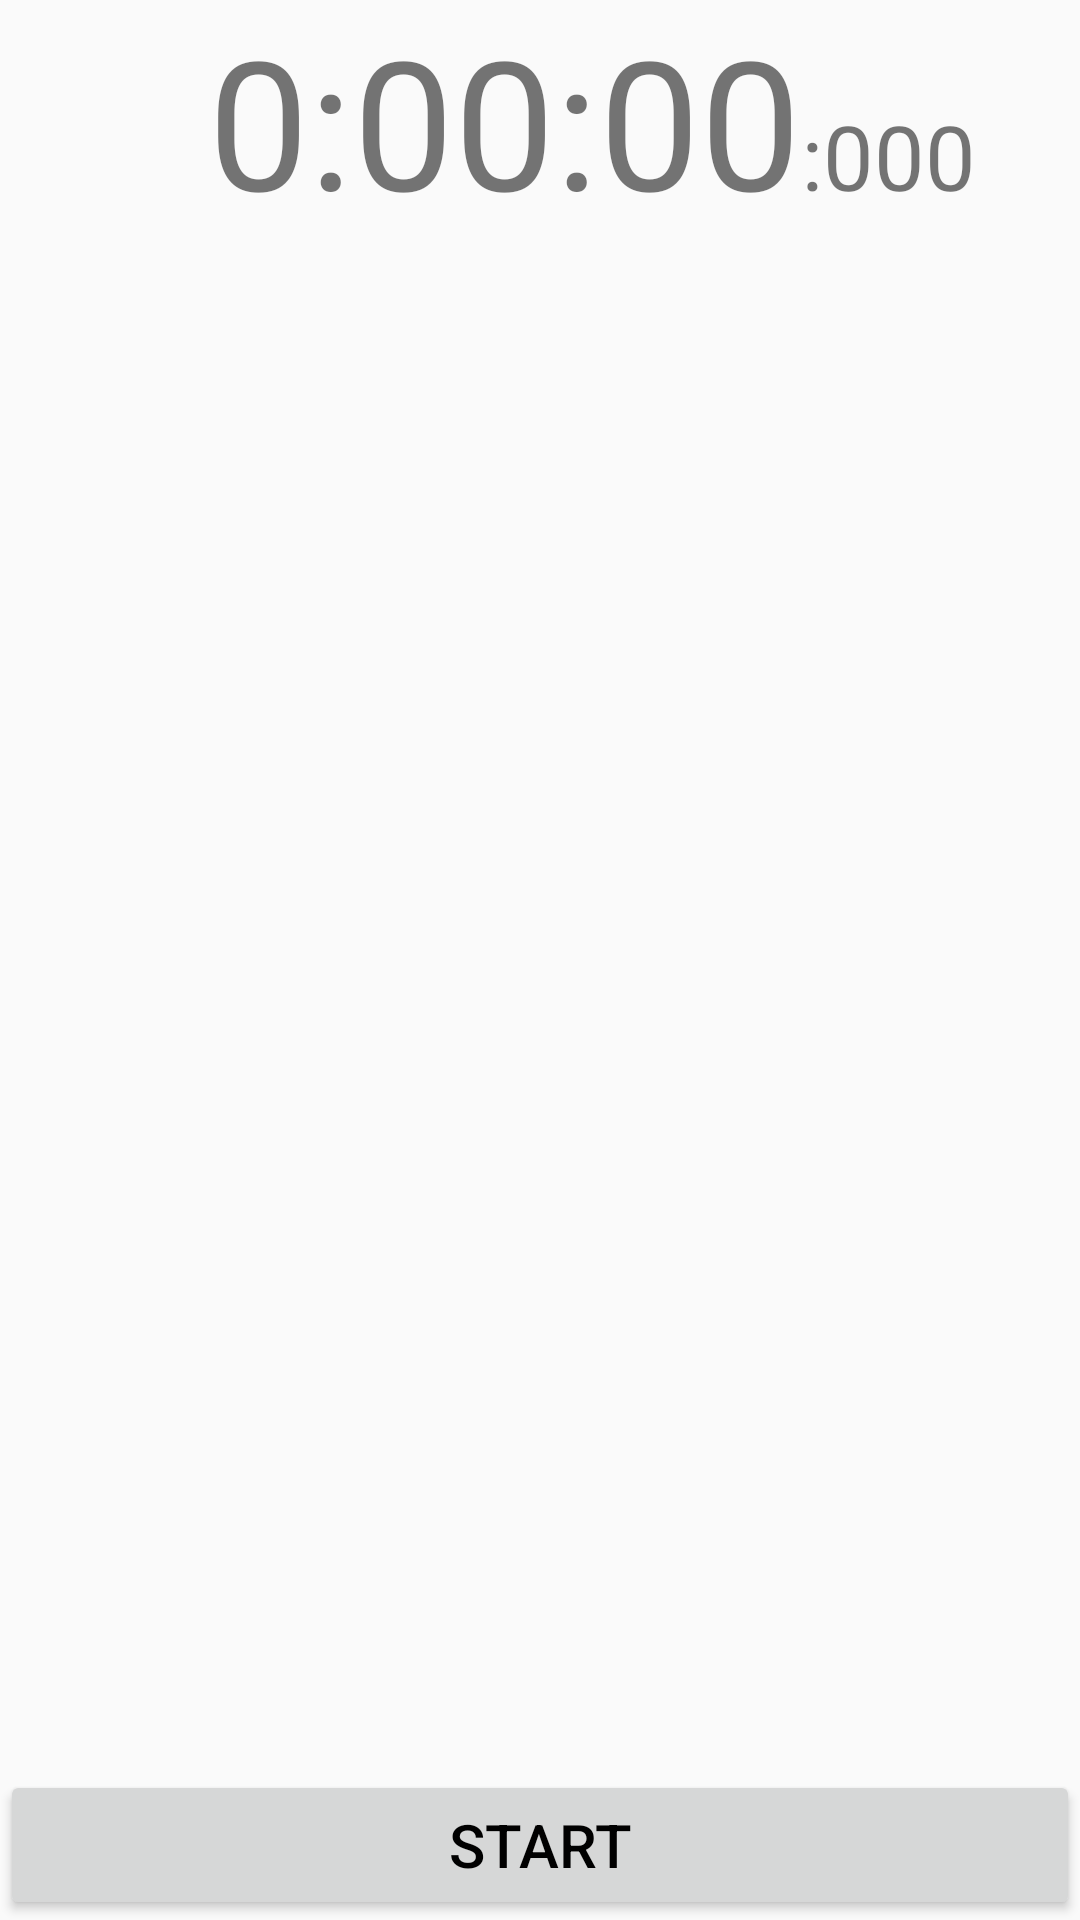

Reconstruct the res/layout file that produces this screen, plus the resources it refers to.
<!-- AndroidManifest.xml: application theme AppTheme -->
<!-- res/layout/group_timer_layout.xml -->
<?xml version="1.0" encoding="utf-8"?>
<RelativeLayout xmlns:android="http://schemas.android.com/apk/res/android"
    android:layout_width="match_parent" android:layout_height="match_parent"
    android:id="@+id/group_timer_layout">


    <LinearLayout
        android:orientation="vertical"
        android:layout_width="match_parent"
        android:layout_height="match_parent"
        android:id="@+id/Main_View">

        <LinearLayout
            android:orientation="horizontal"
            android:layout_width="match_parent"
            android:layout_height="wrap_content"
            android:id="@+id/linear_time_display">

            <TextView
                android:layout_width="wrap_content"
                android:layout_height="wrap_content"
                android:text="@string/timeVal"
                android:id="@+id/textView"
                android:layout_weight=".6"
                android:textSize="@dimen/main_time_font_size"
                android:textAlignment="textEnd" />

            <TextView
                android:layout_width="wrap_content"
                android:layout_height="wrap_content"
                android:text="@string/milliVal"
                android:id="@+id/textView2"
                android:layout_weight=".3"
                android:textSize="@dimen/millisec_font" />

        </LinearLayout>

        <ListView
            android:layout_width="wrap_content"
            android:layout_height="wrap_content"
            android:id="@+id/timer_list"
            android:layout_weight="1" />

        <Button
            android:layout_width="match_parent"
            android:layout_height="wrap_content"
            android:text="@string/Start"
            android:id="@+id/button"
            android:textSize="20dp"
            android:textColor="#000000"
            android:minHeight="50dp" />
    </LinearLayout>


</RelativeLayout>
<!-- resources referenced by this layout -->
<resources>
  <dimen name="main_time_font_size">60dp</dimen>
  <dimen name="millisec_font">30dp</dimen>
  <string name="Start">START</string>
  <string name="milliVal">:000</string>
  <string name="timeVal">0:00:00</string>
  <style name="AppTheme" parent="Theme.AppCompat.Light">
          
          <item name="colorPrimary">@color/colorPrimary</item>
          <item name="colorPrimaryDark">@color/colorPrimaryDark</item>
          <item name="colorAccent">@color/colorAccent</item>
          <item name="android:textColorPrimary">@color/textColorPrimary</item>
      </style>
  <!-- not gathered from this repository: default colours our renderer supplied (Android Studio template values) -->
  <color name="colorPrimary">#FF6200EE</color>
  <color name="colorPrimaryDark">#FF3700B3</color>
  <color name="colorAccent">#FF03DAC5</color>
</resources>
